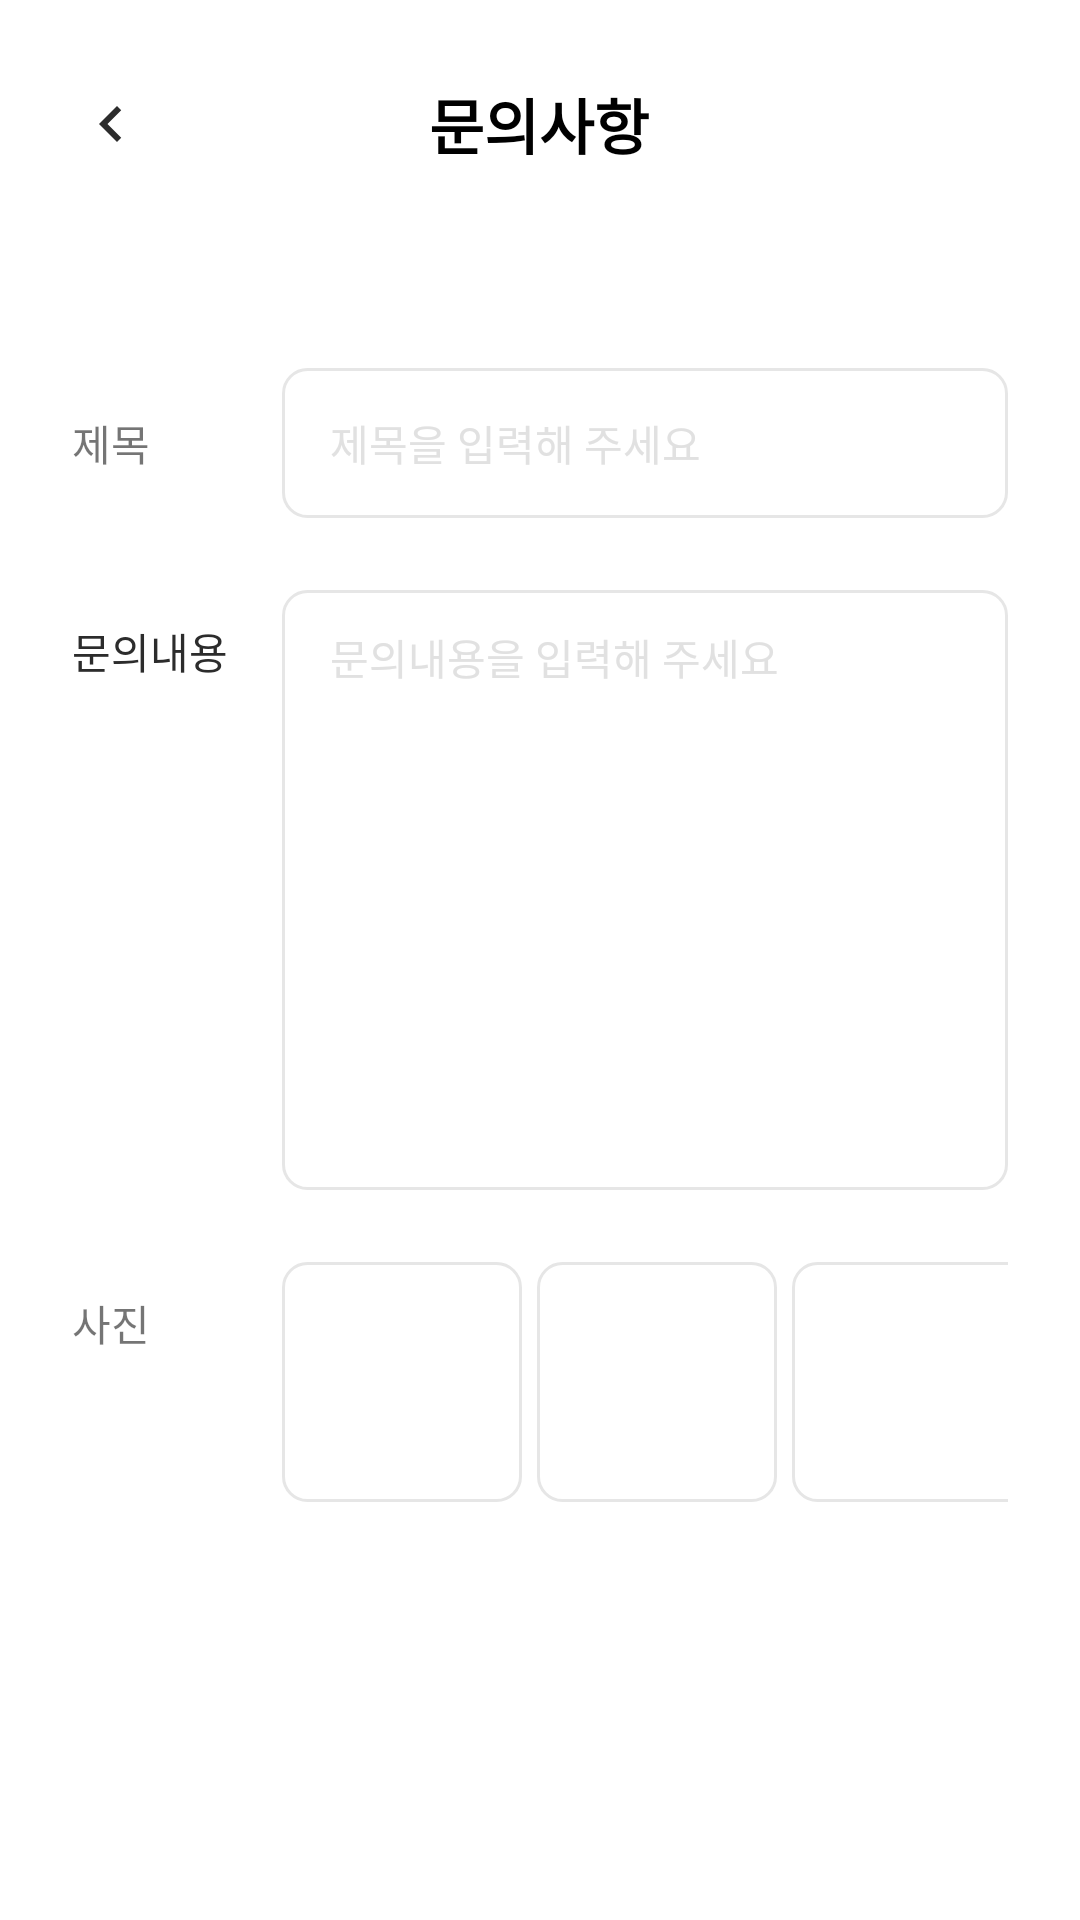

Android layout source for this screen:
<!-- AndroidManifest.xml: application theme AppTheme.NoActionBar -->
<!-- res/layout/activity_inquiry.xml -->
<?xml version="1.0" encoding="utf-8"?>
<LinearLayout
    android:background="@color/white"
    xmlns:android="http://schemas.android.com/apk/res/android"
    android:layout_width="match_parent"
    android:layout_height="match_parent"
    android:orientation="vertical">

    <ScrollView
        android:layout_weight="1"
        android:scrollbars="none"
        android:layout_width="match_parent"
        android:layout_height="wrap_content">

        <LinearLayout
            android:orientation="vertical"
            android:layout_width="match_parent"
            android:layout_height="wrap_content">
            <RelativeLayout
                android:layout_width="match_parent"
                android:layout_height="wrap_content"
                android:layout_marginBottom="40dp"
                android:paddingTop="26.5dp"
                android:paddingBottom="26.5dp"
                android:paddingLeft="25dp">
                <TextView
                    android:layout_width="match_parent"
                    android:layout_height="wrap_content"
                    android:text="@string/inquiry"
                    android:textColor="@color/black"
                    android:gravity="center"
                    android:textSize="20dp"
                    android:textStyle="bold"
                    android:layout_centerHorizontal="true"
                    android:layout_centerVertical="true"/>
                <ImageView
                    android:layout_width="wrap_content"
                    android:layout_height="wrap_content"
                    android:src="@drawable/before_btn"
                    android:layout_centerVertical="true"/>
            </RelativeLayout>

        <LinearLayout
            android:layout_marginLeft="24dp"
            android:layout_marginRight="24dp"
            android:layout_width="match_parent"
            android:layout_height="wrap_content"
            android:orientation="vertical">

            <LinearLayout
                android:layout_marginBottom="24dp"
                android:orientation="horizontal"
                android:layout_width="match_parent"
                android:layout_height="wrap_content">
                <TextView

                    android:gravity="left|center"
                    android:text="@string/title"
                    android:textSize="@dimen/M14"
                    android:layout_width="70dp"
                    android:layout_height="match_parent"/>

                <EditText
                    android:background="@drawable/bg_white_view"
                    android:hint="@string/title_hint"
                    android:textColorHint="@color/black.200_1"
                    android:textSize="@dimen/R14"
                    android:paddingLeft="16dp"
                    android:layout_weight="4"
                    android:layout_width="0dp"
                    android:layout_height="50dp"/>
            </LinearLayout>

            <LinearLayout
                android:layout_marginBottom="24dp"
                android:orientation="horizontal"
                android:layout_width="match_parent"
                android:layout_height="wrap_content">
                <TextView
                    android:textColor="@color/black.800"
                    android:paddingTop="10dp"
                    android:gravity="left|top"
                    android:text="@string/content"
                    android:textSize="@dimen/M14"
                    android:layout_width="70dp"
                    android:layout_height="match_parent"/>

                <EditText
                    android:layout_width="0dp"
                    android:layout_height="200dp"
                    android:layout_weight="4"
                    android:background="@drawable/bg_white_view"
                    android:gravity="top"
                    android:hint="@string/content_hint"
                    android:textColorHint="@color/black.200_1"
                    android:paddingTop="12dp"
                    android:paddingLeft="16dp"
                    android:textSize="@dimen/R14" />
            </LinearLayout>

            <LinearLayout
                android:orientation="horizontal"
                android:layout_width="match_parent"
                android:layout_height="wrap_content">
                <TextView
                    android:paddingTop="10dp"
                    android:gravity="left|top"
                    android:text="@string/photo"
                    android:textSize="@dimen/M14"
                    android:layout_width="70dp"
                    android:layout_height="match_parent"/>

                <ImageButton
                    android:layout_marginRight="5dp"
                    android:background="@drawable/bg_white_view"
                    android:src="@drawable/ion_camera"
                    android:layout_width="80dp"
                    android:layout_height="80dp"/>
                <ImageButton
                    android:layout_marginRight="5dp"
                    android:background="@drawable/bg_white_view"
                    android:src="@drawable/ion_camera"
                    android:layout_width="80dp"
                    android:layout_height="80dp"/>
                <ImageButton
                    android:layout_marginRight="5dp"
                    android:background="@drawable/bg_white_view"
                    android:src="@drawable/ion_camera"
                    android:layout_width="80dp"
                    android:layout_height="80dp"/>


            </LinearLayout>

            <LinearLayout
                android:layout_marginTop="150dp"
                android:layout_width="match_parent"
                android:layout_height="wrap_content">

                <androidx.appcompat.widget.AppCompatButton
                    android:outlineProvider="none"
                    android:layout_marginBottom="60dp"
                    android:textSize="@dimen/M16"
                    android:textColor="@color/black.300"
                    android:text="@string/cancle"
                    android:background="@drawable/bg_white_view"
                    android:layout_weight="1"
                    android:layout_width="0dp"
                    android:layout_marginRight="5dp"
                    android:layout_height="55dp"/>


                <androidx.appcompat.widget.AppCompatButton
                    android:outlineProvider="none"
                    android:textSize="@dimen/M16"
                    android:textColor="@color/white"
                    android:text="@string/write_complete"
                    android:background="@drawable/bg_green_view"
                    android:layout_weight="1"
                    android:layout_width="0dp"
                    android:layout_height="55dp"/>
            </LinearLayout>

        </LinearLayout>
        </LinearLayout>
    </ScrollView>

</LinearLayout>
<!-- resources referenced by this layout -->
<resources>
  <color name="black">#FF000000</color>
  <color name="black.200_1">#E1E1E1</color>
  <color name="black.300">#A8A8A8</color>
  <color name="black.800">#2C2C2C</color>
  <color name="white">#FFFFFFFF</color>
  <dimen name="M14">14dp</dimen>
  <dimen name="M16">16dp</dimen>
  <dimen name="R14">14dp</dimen>
  <!-- drawable before_btn (drawable) -->
  <vector android:height="24dp" android:tint="#2C2C2C"
      android:viewportHeight="24" android:viewportWidth="24"
      android:width="24dp" xmlns:android="http://schemas.android.com/apk/res/android">
      <path android:fillColor="@android:color/white" android:pathData="M15.41,7.41L14,6l-6,6 6,6 1.41,-1.41L10.83,12z"/>
  </vector>
  <!-- drawable bg_green_view (drawable) -->
  <?xml version="1.0" encoding="utf-8"?>
  <shape xmlns:android="http://schemas.android.com/apk/res/android"
      android:shape="rectangle">
  
      <solid android:color="@color/green.500"/>
  
      <corners android:radius="8dp"/>
  </shape>
  <!-- drawable bg_white_view (drawable) -->
  <?xml version="1.0" encoding="utf-8"?>
  <shape xmlns:android="http://schemas.android.com/apk/res/android"
      android:shape="rectangle">
  
      <solid android:color="#FFFFFF"/>
  
      <corners android:radius="8dp"/>
  
      
      <stroke
          android:width="1dp"
          android:color="@color/black.200" />
  </shape>
  <string name="cancle">취소</string>
  <string name="content">문의내용</string>
  <string name="content_hint">문의내용을 입력해 주세요</string>
  <string name="inquiry">문의사항</string>
  <string name="photo">사진</string>
  <string name="title">제목</string>
  <string name="title_hint">제목을 입력해 주세요</string>
  <string name="write_complete">작성 완료</string>
  <style name="AppTheme.NoActionBar">
          <item name="windowNoTitle">true</item>
          <item name="windowActionBar">false</item>
      </style>
  <color name="green.500">#43DE6E</color>
  <color name="black.200">#E6E6E6</color>
</resources>
